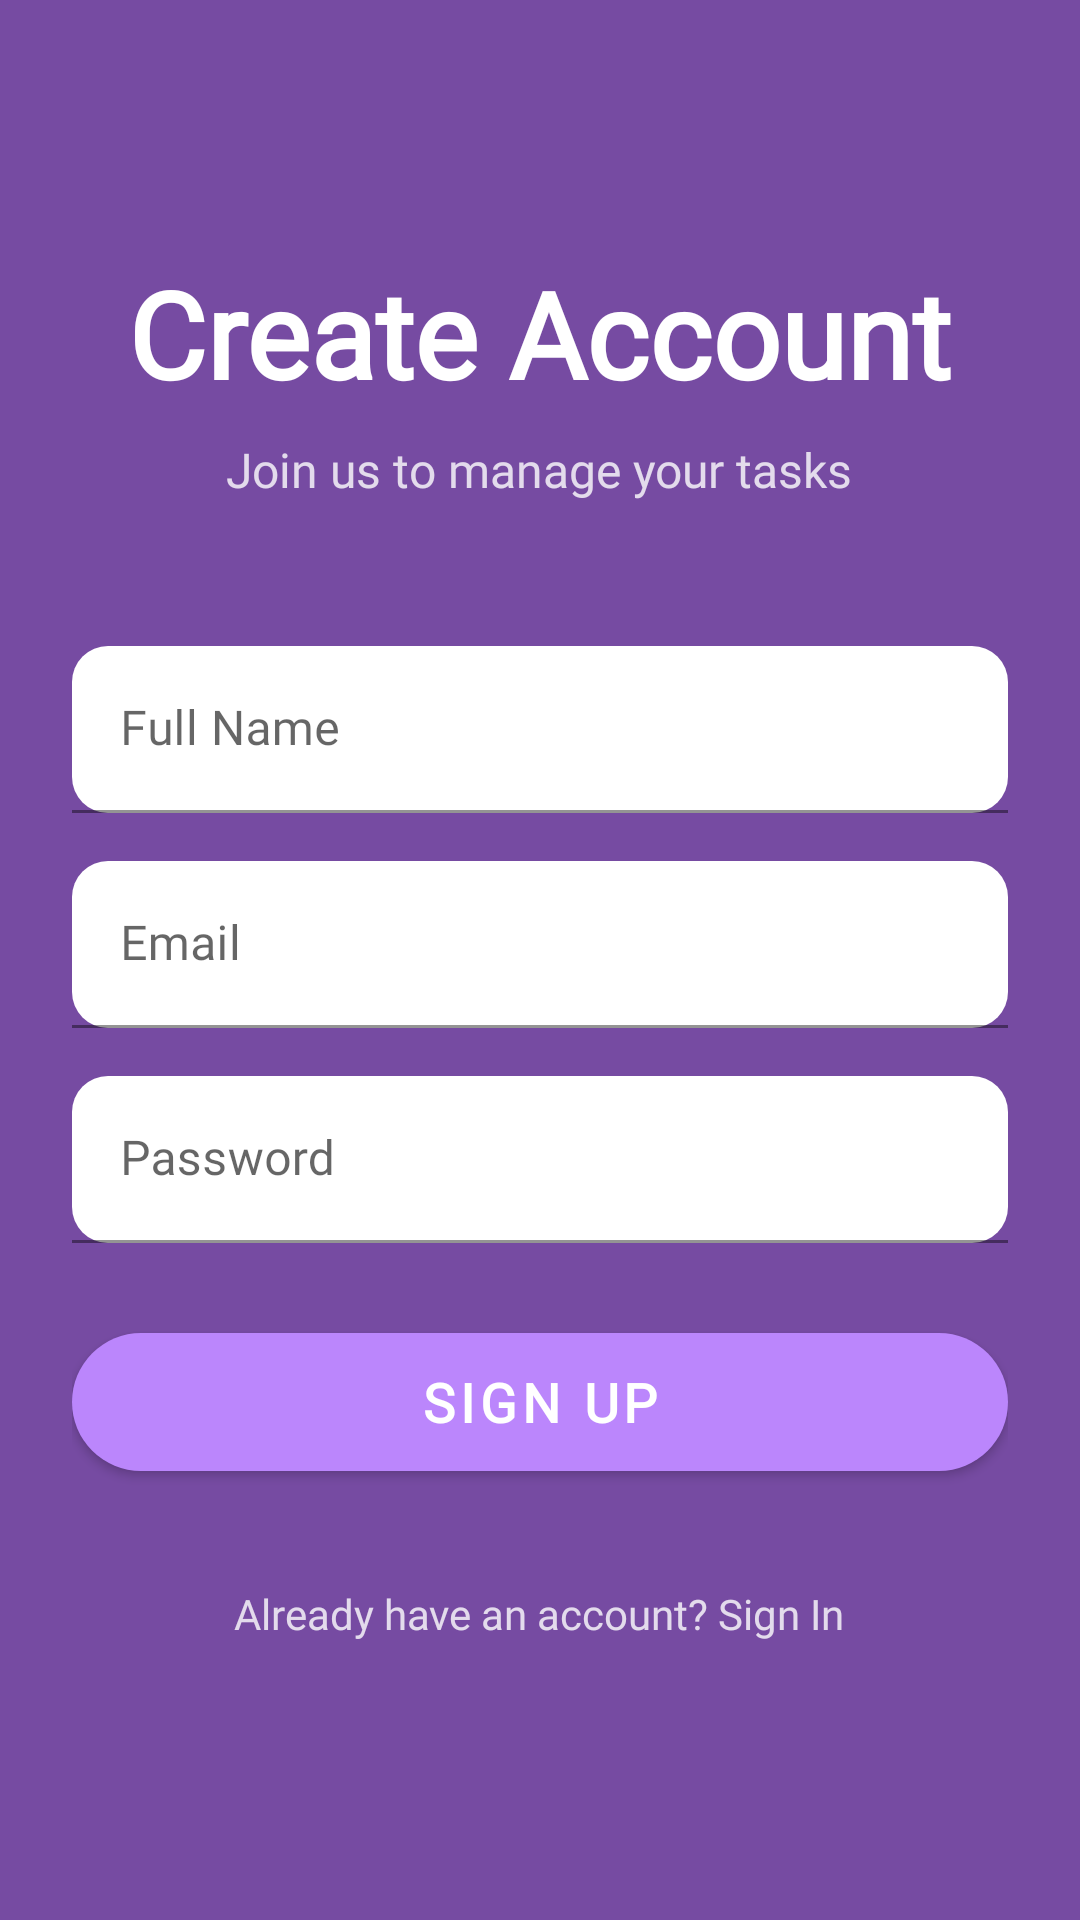

Reconstruct the res/layout file that produces this screen, plus the resources it refers to.
<!-- AndroidManifest.xml: application theme Theme.TaskStackApp -->
<!-- res/layout/activity_register.xml -->
<?xml version="1.0" encoding="utf-8"?>
<LinearLayout xmlns:android="http://schemas.android.com/apk/res/android"
    android:layout_width="match_parent"
    android:layout_height="match_parent"
    xmlns:app="http://schemas.android.com/apk/res-auto"
    android:orientation="vertical"
    android:padding="24dp"
    android:gravity="center"
    android:background="@color/gradient_end">

    <TextView
        android:layout_width="wrap_content"
        android:layout_height="wrap_content"
        android:text="Create Account"
        android:textSize="40sp"
        android:textStyle="bold"
        android:textColor="@android:color/white"
        android:layout_marginBottom="8dp"
        android:fontFamily="@font/poppins_semibold"/>

    <TextView
        android:layout_width="wrap_content"
        android:layout_height="wrap_content"
        android:text="Join us to manage your tasks"
        android:textSize="16sp"
        android:textColor="@android:color/white"
        android:alpha="0.8"
        android:layout_marginBottom="48dp"
        android:fontFamily="@font/poppins_regular"/>

    
    <com.google.android.material.textfield.TextInputLayout
        android:layout_width="match_parent"
        android:layout_height="wrap_content"
        android:layout_marginBottom="16dp"
        style="@style/Widget.MaterialComponents.TextInputLayout.FilledBox"
        app:boxBackgroundColor="#40FFFFFF"
        app:boxCornerRadiusTopStart="12dp"
        app:boxCornerRadiusTopEnd="12dp"
        app:boxCornerRadiusBottomStart="12dp"
        app:boxCornerRadiusBottomEnd="12dp"
        >

        <com.google.android.material.textfield.TextInputEditText
            android:id="@+id/etName"
            android:layout_width="match_parent"
            android:layout_height="wrap_content"
            android:hint="Full Name"
            android:inputType="textPersonName"
            android:textColor="@android:color/darker_gray"
            android:textColorHint="@android:color/darker_gray"
            android:fontFamily="@font/poppins_regular"/>
    </com.google.android.material.textfield.TextInputLayout>

    
    <com.google.android.material.textfield.TextInputLayout
        android:layout_width="match_parent"
        android:layout_height="wrap_content"
        android:layout_marginBottom="16dp"
        style="@style/Widget.MaterialComponents.TextInputLayout.FilledBox"
        app:boxBackgroundColor="#40FFFFFF"
        app:boxCornerRadiusTopStart="12dp"
        app:boxCornerRadiusTopEnd="12dp"
        app:boxCornerRadiusBottomStart="12dp"
        app:boxCornerRadiusBottomEnd="12dp">

        <com.google.android.material.textfield.TextInputEditText
            android:id="@+id/etEmail"
            android:layout_width="match_parent"
            android:layout_height="wrap_content"
            android:hint="Email"
            android:inputType="textEmailAddress"
            android:textColor="@android:color/darker_gray"
            android:textColorHint="@android:color/darker_gray"
            android:fontFamily="@font/poppins_regular"/>
    </com.google.android.material.textfield.TextInputLayout>

    
    <com.google.android.material.textfield.TextInputLayout
        android:layout_width="match_parent"
        android:layout_height="wrap_content"
        android:layout_marginBottom="24dp"
        style="@style/Widget.MaterialComponents.TextInputLayout.FilledBox"
        app:boxBackgroundColor="#40FFFFFF"
        app:boxCornerRadiusTopStart="12dp"
        app:boxCornerRadiusTopEnd="12dp"
        app:boxCornerRadiusBottomStart="12dp"
        app:boxCornerRadiusBottomEnd="12dp">

        <com.google.android.material.textfield.TextInputEditText
            android:id="@+id/etPassword"
            android:layout_width="match_parent"
            android:layout_height="wrap_content"
            android:hint="Password"
            android:inputType="textPassword"
            android:textColor="@android:color/darker_gray"
            android:textColorHint="@android:color/darker_gray"
            android:fontFamily="@font/poppins_regular"/>
    </com.google.android.material.textfield.TextInputLayout>

    
    <com.google.android.material.button.MaterialButton
        android:id="@+id/btnRegister"
        android:layout_width="match_parent"
        android:layout_height="58dp"
        android:text="SIGN UP"
        android:textSize="18sp"
        android:textStyle="bold"
        android:textColor="@android:color/white"
        app:cornerRadius="32dp"
        app:backgroundTint="@color/purple_200"
        android:layout_marginBottom="24dp"
        android:fontFamily="@font/poppins_regular"/>

    
    <TextView
        android:id="@+id/tvLogin"
        android:layout_width="wrap_content"
        android:layout_height="wrap_content"
        android:text="Already have an account? Sign In"
        android:textColor="@android:color/white"
        android:textSize="14sp"
        android:alpha="0.8"
        android:padding="8dp"
        android:fontFamily="@font/poppins_regular"/>

</LinearLayout>
<!-- resources referenced by this layout -->
<resources>
  <color name="gradient_end">#FF764ba2</color>
  <color name="purple_200">#FFBB86FC</color>
  <style name="Theme.TaskStackApp" parent="Theme.MaterialComponents.DayNight.NoActionBar">
          
          <item name="colorPrimary">@color/purple_500</item>
          <item name="colorPrimaryVariant">@color/purple_700</item>
          <item name="colorOnPrimary">@color/white</item>
          
          <item name="colorSecondary">@color/teal_200</item>
          <item name="colorSecondaryVariant">@color/teal_700</item>
          <item name="colorOnSecondary">@color/black</item>
          
          <item name="android:statusBarColor">?attr/colorPrimaryVariant</item>
          <item name="windowNoTitle">true</item>
          <item name="windowActionBar">false</item>
      </style>
  <color name="purple_500">#FF6200EE</color>
  <color name="purple_700">#FF3700B3</color>
  <color name="white">#FFFFFFFF</color>
  <color name="teal_200">#FF03DAC5</color>
  <color name="teal_700">#FF018786</color>
  <color name="black">#FF000000</color>
</resources>
